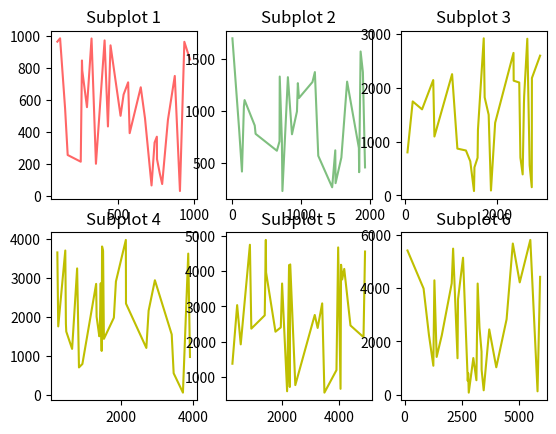

This chart was generated by the following Python code:
# Date 19-06-2021

import matplotlib.pyplot as plt
import numpy as np


def x(max_value=9999, i=30):
    arr = np.random.randint(max_value, size=i)
    arr.sort()
    return arr


def y(max_value=9999, i=30): return np.random.randint(max_value, size=i)


plt.subplot(2, 3, 1)
plt.plot(x(1000), y(1000), color='r', alpha=.6)
plt.title('Subplot 1')
plt.subplot(2, 3, 2)
plt.plot(x(2000), y(2000), color='g', alpha=.5)
plt.title('Subplot 2')
plt.subplot(2, 3, 3)
plt.plot(x(3000), y(3000), color='y')
plt.title('Subplot 3')
plt.subplot(2, 3, 4)
plt.plot(x(4000), y(4000), color='y')
plt.title('Subplot 4')
plt.subplot(2, 3, 5)
plt.plot(x(5000), y(5000), color='y')
plt.title('Subplot 5')
plt.subplot(2, 3, 6)
plt.plot(x(6000), y(6000), color='y')
plt.title('Subplot 6')
plt.show()
